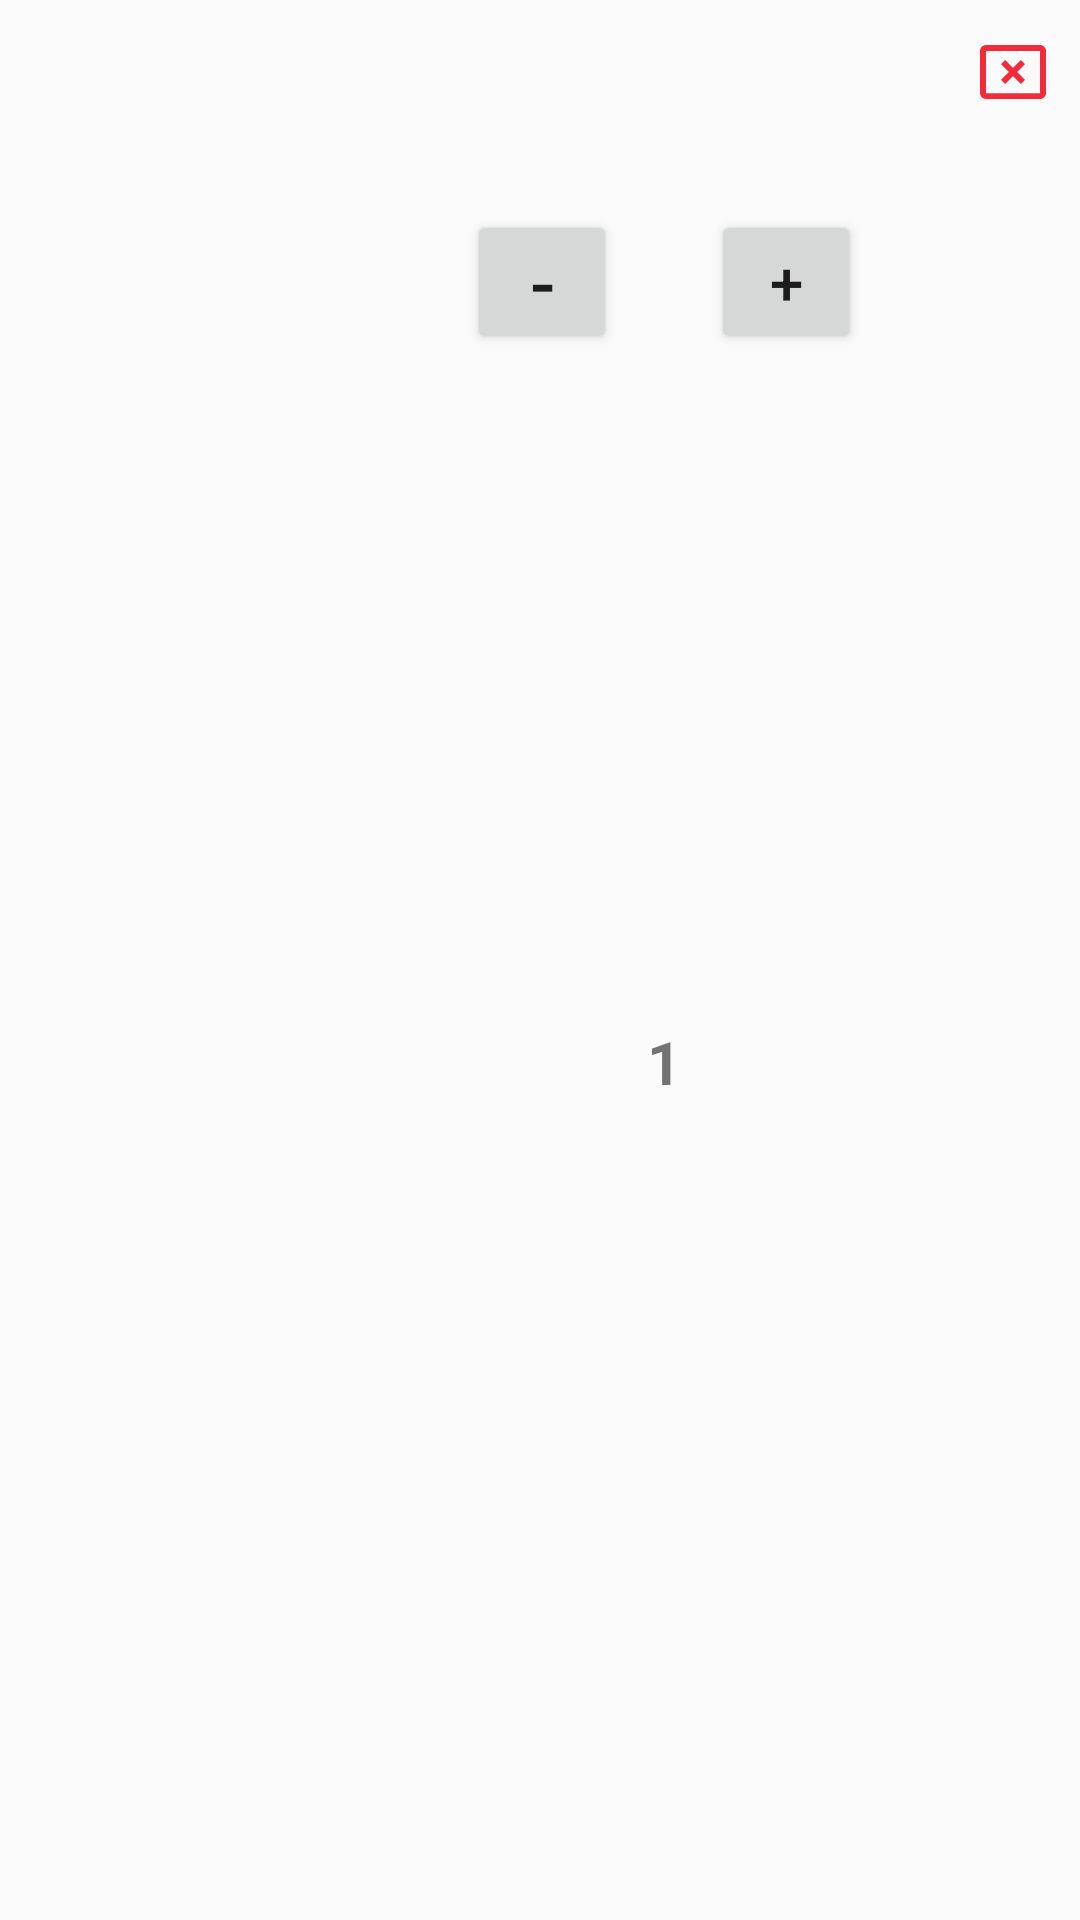

This screen was rendered from an Android layout file. Write that file and the resources it references.
<!-- AndroidManifest.xml: application theme Theme.Design.Light.NoActionBar -->
<!-- res/layout/giohang_listview_custom.xml -->
<?xml version="1.0" encoding="utf-8"?>
<LinearLayout xmlns:android="http://schemas.android.com/apk/res/android"
    android:orientation="horizontal"
    android:layout_width="match_parent"
    android:layout_height="140dp"
    android:background="@drawable/custom_listsanpham"
    android:layout_margin="10dp"
    android:weightSum="10">

    <ImageView
        android:id="@+id/anhSanPhamGioHang"
        android:layout_margin="10dp"
        android:layout_width="0dp"
        android:layout_height="110dp"
        android:layout_weight="3.7"
        android:scaleType="centerCrop"/>
    <LinearLayout
        android:layout_width="0dp"
        android:layout_height="match_parent"
        android:layout_weight="5.3"
        android:orientation="vertical">
        <TextView
            android:id="@+id/tenSanPhamGioHang"
            android:layout_marginTop="5dp"
            android:layout_width="wrap_content"
            android:layout_height="wrap_content"
            android:textSize="17dp"
            android:textColor="@color/black" />
        <TextView
            android:id="@+id/giaSanPhamGioHang"
            android:layout_width="wrap_content"
            android:layout_height="wrap_content"
            android:textSize="28dp"
            android:layout_marginTop="3dp"
            android:textColor="@color/black"
            android:textStyle="bold" />
        <RelativeLayout
            android:layout_width="match_parent"
            android:layout_height="match_parent">
            <Button
                android:id="@+id/btnBot"
                android:layout_toEndOf="@+id/tvSL"
                android:layout_width="50dp"
                android:layout_height="wrap_content"
                android:text="-"
                android:textSize="25dp"
                android:layout_marginLeft="10dp"
                android:layout_marginTop="2dp"
                android:padding="5dp"/>
            <TextView
                android:id="@+id/tvSoLuongListGioHang"
                android:layout_width="wrap_content"
                android:layout_height="wrap_content"
                android:text="1"
                android:layout_toEndOf="@+id/btnBot"
                android:layout_centerVertical="true"
                android:layout_marginLeft="10dp"
                android:layout_marginTop="2dp"
                android:textSize="20dp"
                android:textStyle="bold"/>
            <Button
                android:id="@+id/btnThem"
                android:layout_toEndOf="@+id/tvSoLuongListGioHang"
                android:layout_width="50dp"
                android:layout_height="wrap_content"
                android:text="+"
                android:textSize="20dp"
                android:layout_marginLeft="10dp"
                android:layout_marginTop="2dp"/>

        </RelativeLayout>
    </LinearLayout>

    <RelativeLayout
        android:layout_width="0dp"
        android:layout_height="match_parent"
        android:layout_weight="1">
        <ImageButton
            android:id="@+id/huySanPham"
            android:layout_width="wrap_content"
            android:layout_height="wrap_content"
            android:layout_marginTop="12dp"
            android:src="@drawable/ic_cancel_24"
            android:background="@null"/>

    </RelativeLayout>


</LinearLayout>
<!-- resources referenced by this layout -->
<resources>
  <color name="black">#FF000000</color>
  <!-- drawable ic_cancel_24 (drawable) -->
  <vector android:autoMirrored="true" android:height="24dp"
      android:tint="#F12B39" android:viewportHeight="24"
      android:viewportWidth="24" android:width="24dp" xmlns:android="http://schemas.android.com/apk/res/android">
      <path android:fillColor="@android:color/white" android:pathData="M21,19.1H3V5h18v14.1zM21,3H3c-1.1,0 -2,0.9 -2,2v14c0,1.1 0.9,2 2,2h18c1.1,0 2,-0.9 2,-2V5c0,-1.1 -0.9,-2 -2,-2z"/>
      <path android:fillColor="@android:color/white" android:pathData="M14.59,8L12,10.59 9.41,8 8,9.41 10.59,12 8,14.59 9.41,16 12,13.41 14.59,16 16,14.59 13.41,12 16,9.41z"/>
  </vector>
</resources>
